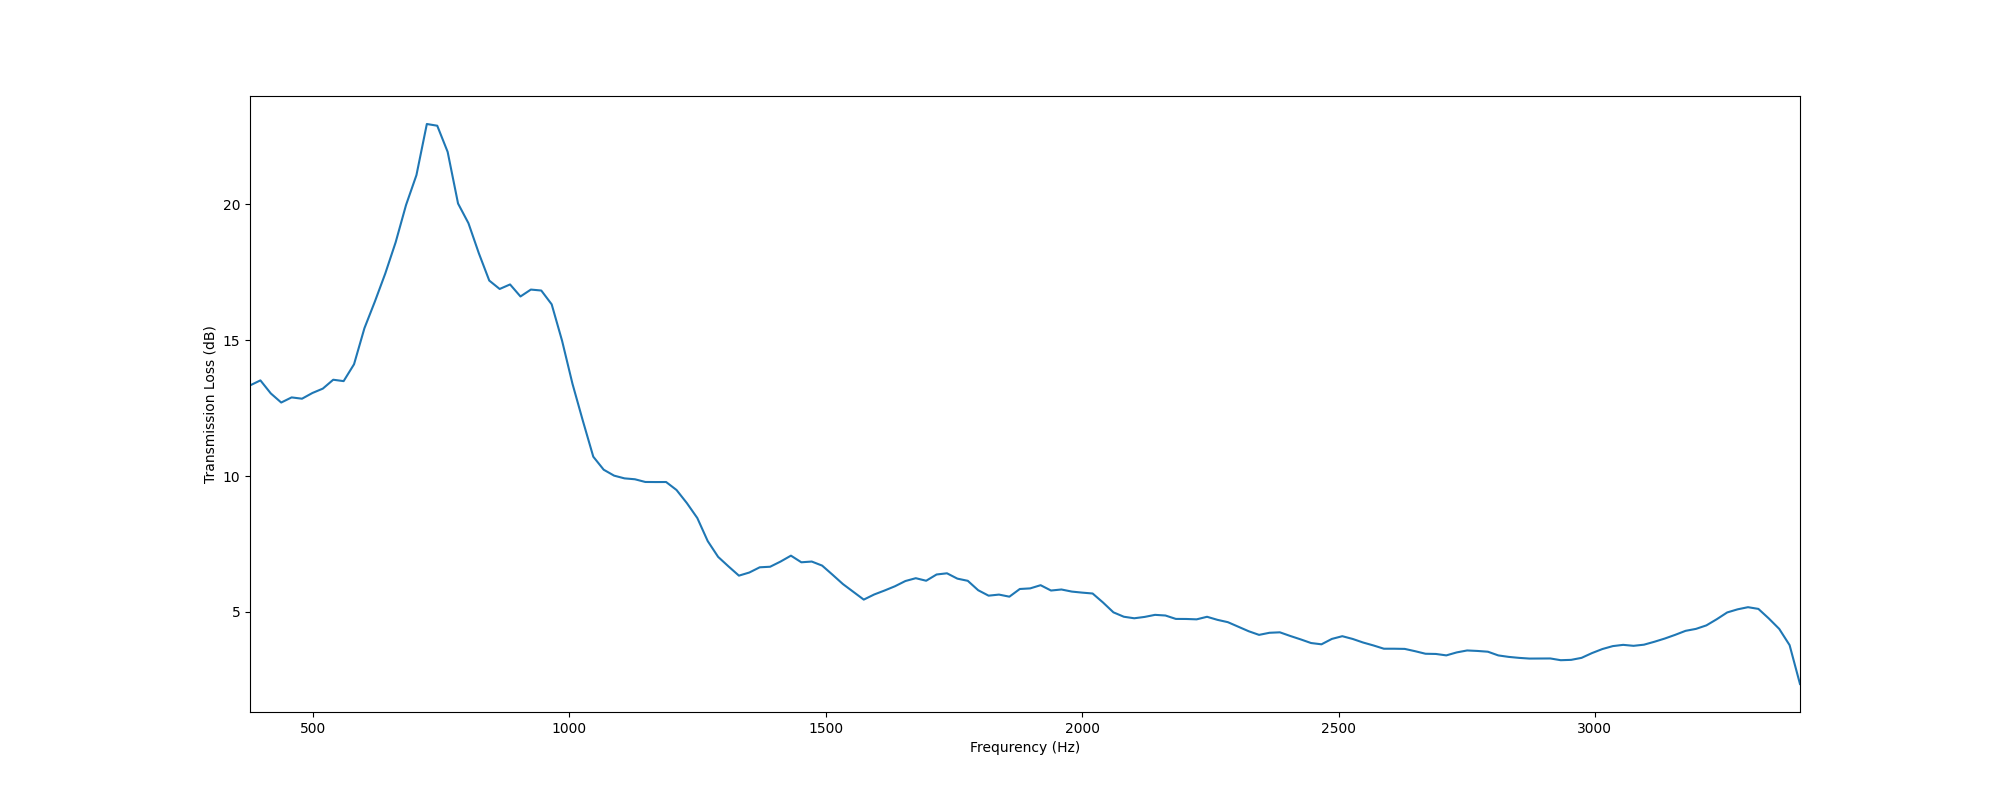

Source data for this figure (header and first rows):
, f, TL
0, 377.0, 13.34
1, 397.3, 13.52
2, 417.6, 13.04
3, 437.9, 12.71
4, 458.2, 12.89
5, 478.4, 12.85
6, 498.7, 13.06
7, 519, 13.22
8, 539.3, 13.55
9, 559.6, 13.49
10, 579.9, 14.11
11, 600.2, 15.44
12, 620.5, 16.42
13, 640.8, 17.45
14, 661, 18.6
15, 681.3, 19.98
16, 701.6, 21.08
17, 721.9, 22.96
18, 742.2, 22.9
19, 762.5, 21.93
20, 782.8, 20.03
21, 803.1, 19.31
22, 823.3, 18.2
23, 843.6, 17.2
24, 863.9, 16.89
25, 884.2, 17.05
26, 904.5, 16.61
27, 924.8, 16.86
28, 945.1, 16.83
29, 965.4, 16.32
30, 985.7, 14.98
31, 1006, 13.39
32, 1026, 12.03
33, 1047, 10.71
34, 1067, 10.23
35, 1087, 10.01
36, 1107, 9.914
37, 1128, 9.881
38, 1148, 9.782
39, 1168, 9.779
40, 1189, 9.78
41, 1209, 9.487
42, 1229, 9.002
43, 1249, 8.454
44, 1270, 7.605
45, 1290, 7.024
46, 1310, 6.673
47, 1331, 6.333
48, 1351, 6.448
49, 1371, 6.64
50, 1391, 6.661
51, 1412, 6.852
52, 1432, 7.069
53, 1452, 6.825
54, 1473, 6.852
55, 1493, 6.703
56, 1513, 6.367
57, 1533, 6.022
58, 1554, 5.737
59, 1574, 5.451
... 90 more rows
